pico-8 play session: no input (idle)

[t = 1 s] idle ~1s (no d-pad/buttons)
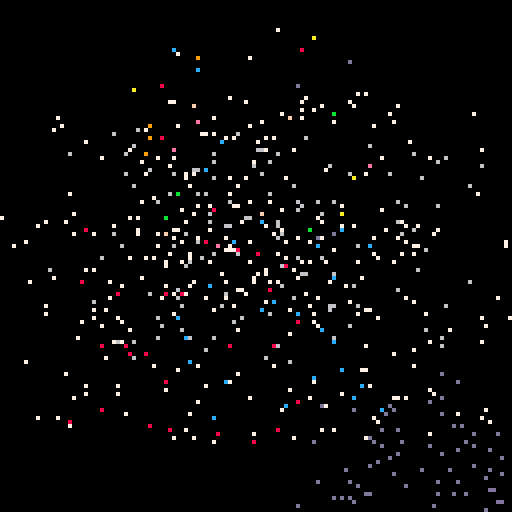
[t = 2 s] idle ~2s (no d-pad/buttons)
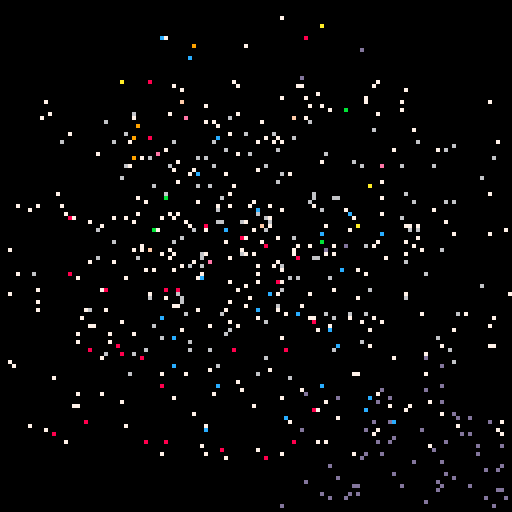
[t = 4 s] idle ~4s (no d-pad/buttons)
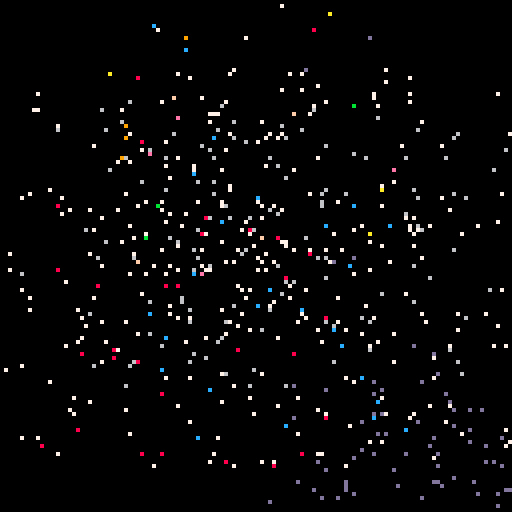
[t = 6 s] idle ~6s (no d-pad/buttons)
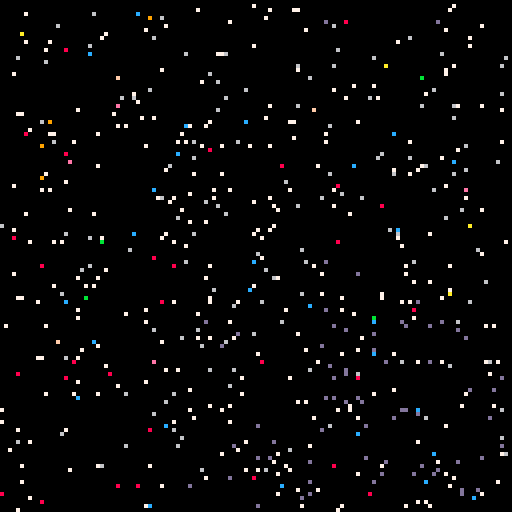
[t = 8 s] idle ~8s (no d-pad/buttons)
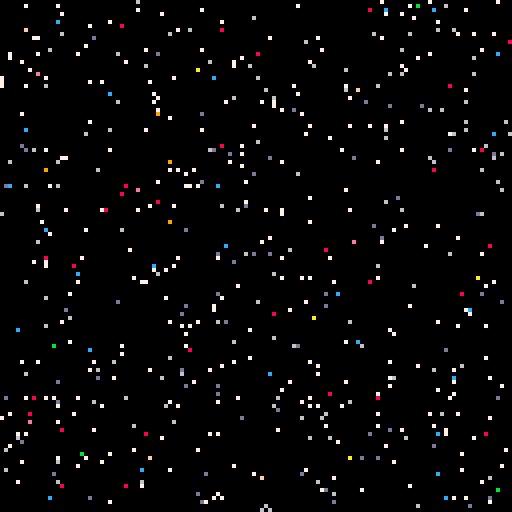

pico-8 cartridge
version 16
__lua__
cls()
sspr(8,0,10,10,60,30)
print("pico-8 doodle iii",30,50,7)
print("scatter - 9/10/18",30,60,6)
print("press ❎ or 🅾️ to begin",20,80,7)
print("❎",44,80,8)
print("🅾️",68,80,12) 
print("aquova",100,120,13)
p={}
for x=0,127 do
	for y=0,127 do
		col=pget(x,y)
		if col~=0 then
			n={x=x,y=y,vx=(rnd(2)-1),vy=(rnd(2)-1),c=col}
			add(p,n)
		end
	end
end

while true do
	if (btnp(❎) or btnp(🅾️)) then
		break
	end
end

::_::
cls()
for a in all(p) do
	a.x+=a.vx
	a.y+=a.vy
	if (a.x<0 or a.x>127) then
		a.vx=-a.vx
	end
	if (a.y<0 or a.y>127) then
		a.vy=-a.vy
	end
	pset(a.x,a.y,a.c)
end
flip()
goto _
__gfx__
00000000000088000000000000000000000000000000000000000000000000000000000000000000000000000000000000000000000000000000000000000000
00000000000088000000000000000000000000000000000000000000000000000000000000000000000000000000000000000000000000000000000000000000
00700700009977ff0000000000000000000000000000000000000000000000000000000000000000000000000000000000000000000000000000000000000000
00077000009977ff0000000000000000000000000000000000000000000000000000000000000000000000000000000000000000000000000000000000000000
00077000aa777777ee00000000000000000000000000000000000000000000000000000000000000000000000000000000000000000000000000000000000000
00700700aa777777ee00000000000000000000000000000000000000000000000000000000000000000000000000000000000000000000000000000000000000
0000000000bb77dd0000000000000000000000000000000000000000000000000000000000000000000000000000000000000000000000000000000000000000
0000000000bb77dd0000000000000000000000000000000000000000000000000000000000000000000000000000000000000000000000000000000000000000
000000000000cc000000000000000000000000000000000000000000000000000000000000000000000000000000000000000000000000000000000000000000
000000000000cc000000000000000000000000000000000000000000000000000000000000000000000000000000000000000000000000000000000000000000
